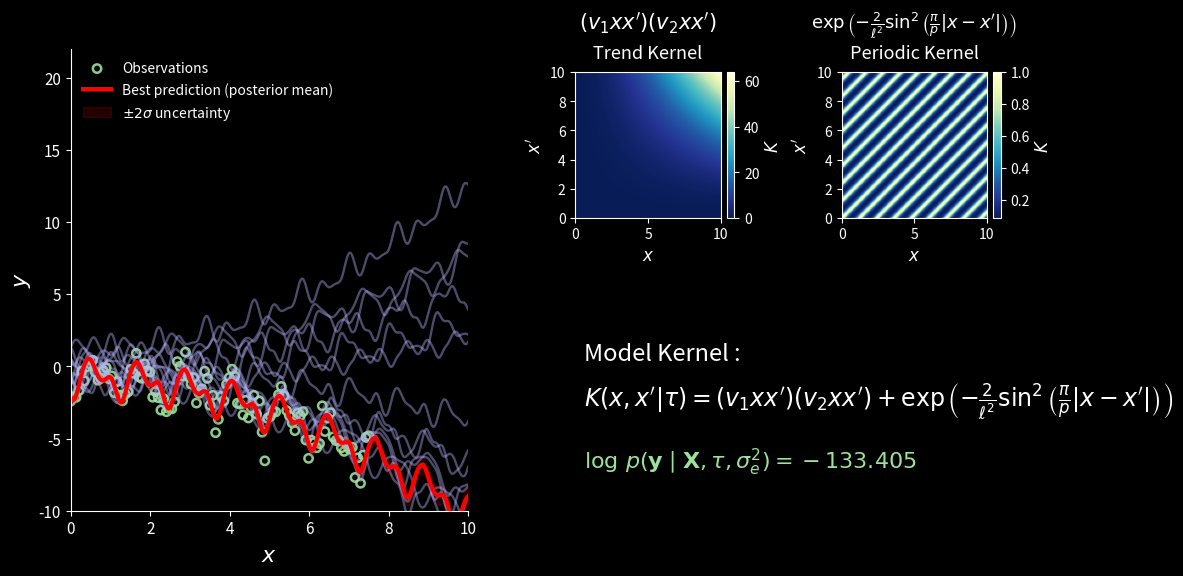

Here is the Python script that generated this plot:
import numpy as np
import matplotlib.pyplot as plt

plt.style.use("dark_background")


# =========================================================
# 1. Kernel definitions
# =========================================================
def trend_kernel(X1, X2, v1=0.08, v2=0.08):
    """
    Trend kernel:
    K_trend(x,x') = (v1*x*x') (v2*x*x')
                  = v1*v2*x^2*x'^2
    """
    X1 = np.asarray(X1).reshape(-1, 1)
    X2 = np.asarray(X2).reshape(1, -1)
    return (v1 * (X1 @ X2)) * (v2 * (X1 @ X2))


def periodic_kernel(X1, X2, ell=0.9, p=1.2):
    """
    Periodic kernel:
    K_per(x,x') = exp( -2/ell^2 * sin^2(pi/p * |x-x'| ) )
    """
    X1 = np.asarray(X1).reshape(-1, 1)
    X2 = np.asarray(X2).reshape(1, -1)
    diff = np.abs(X1 - X2)
    return np.exp(-2.0 * np.sin(np.pi * diff / p) ** 2 / ell**2)


def combined_kernel(X1, X2, v1=0.08, v2=0.08, ell=0.9, p=1.2):
    """
    Combined kernel:
    K = K_trend + K_periodic
    """
    return trend_kernel(X1, X2, v1=v1, v2=v2) + periodic_kernel(X1, X2, ell=ell, p=p)


# =========================================================
# 2. Sample functions from GP prior
# =========================================================
def sample_gp(X, kernel_func, n_samples=12, jitter=1e-8, seed=0, **kernel_params):
    """
    Sample multiple functions from GP prior:
        f ~ N(0, K)
    """
    np.random.seed(seed)
    K = kernel_func(X, X, **kernel_params)
    K = K + jitter * np.eye(len(X))
    mean = np.zeros(len(X))
    samples = np.random.multivariate_normal(mean, K, size=n_samples)
    return samples, K


# =========================================================
# 3. Generate noisy observations
# =========================================================
def generate_observations(X_dense, f_dense, X_obs, sigma_e=0.7, seed=123):
    """
    y = f(x) + noise
    """
    np.random.seed(seed)
    f_obs = np.interp(X_obs, X_dense, f_dense)
    y_obs = f_obs + np.random.normal(0, sigma_e, size=len(X_obs))
    return f_obs, y_obs


# =========================================================
# 4. GP posterior prediction
# =========================================================
def gp_predict(X_train, y_train, X_test, kernel_func, sigma_e=0.7, jitter=1e-8, **kernel_params):
    """
    GP posterior prediction

    Posterior mean:
        mu_* = K_s^T (K + sigma_e^2 I)^(-1) y

    Posterior covariance:
        cov_* = K_ss - K_s^T (K + sigma_e^2 I)^(-1) K_s
    """
    X_train = np.asarray(X_train)
    y_train = np.asarray(y_train)
    X_test = np.asarray(X_test)

    K = kernel_func(X_train, X_train, **kernel_params)
    K_s = kernel_func(X_train, X_test, **kernel_params)
    K_ss = kernel_func(X_test, X_test, **kernel_params)

    C = K + (sigma_e**2 + jitter) * np.eye(len(X_train))
    C_inv = np.linalg.inv(C)

    mu = K_s.T @ C_inv @ y_train
    cov = K_ss - K_s.T @ C_inv @ K_s

    # Avoid tiny negative numerical errors on diagonal
    std = np.sqrt(np.maximum(np.diag(cov), 0.0))

    return mu, std, cov


# =========================================================
# 5. Marginal likelihood
# =========================================================
def log_marginal_likelihood(X, y, kernel_func, sigma_e=0.7, jitter=1e-8, **kernel_params):
    """
    log p(y | X, tau, sigma_e^2)
    where:
        y ~ N(0, K + sigma_e^2 I)
    """
    X = np.asarray(X)
    y = np.asarray(y)

    K = kernel_func(X, X, **kernel_params)
    C = K + (sigma_e**2 + jitter) * np.eye(len(X))

    sign, logdet = np.linalg.slogdet(C)
    C_inv = np.linalg.inv(C)

    term1 = -0.5 * y.T @ C_inv @ y
    term2 = -0.5 * logdet
    term3 = -0.5 * len(X) * np.log(2 * np.pi)

    return term1 + term2 + term3


# =========================================================
# 6. Settings
# =========================================================
# Dense x grid for plotting and function sampling
x = np.linspace(0, 10, 350)

# Kernel hyperparameters
params = {
    "v1": 0.08,
    "v2": 0.08,
    "ell": 0.9,
    "p": 1.2
}

# Observation noise
sigma_e = 0.7

# Sample prior functions
samples, K_full = sample_gp(
    x,
    combined_kernel,
    n_samples=14,
    seed=10,
    **params
)

# Choose one sampled function as hidden true function
f_true = samples[3]

# Observation points
x_obs = np.linspace(0.0, 7.5, 110)

# Generate noisy observations
f_obs, y_obs = generate_observations(
    x,
    f_true,
    x_obs,
    sigma_e=sigma_e,
    seed=15
)

# GP posterior prediction
mu_pred, std_pred, cov_pred = gp_predict(
    x_obs,
    y_obs,
    x,
    combined_kernel,
    sigma_e=sigma_e,
    **params
)

# Heatmaps for right panel
x_heat = np.linspace(0, 10, 120)
K_trend = trend_kernel(x_heat, x_heat, v1=params["v1"], v2=params["v2"])
K_per = periodic_kernel(x_heat, x_heat, ell=params["ell"], p=params["p"])

# Marginal likelihood
log_ml = log_marginal_likelihood(
    x_obs,
    y_obs,
    combined_kernel,
    sigma_e=sigma_e,
    **params
)

print("log marginal likelihood =", log_ml)


# =========================================================
# 7. Plot
# =========================================================
fig = plt.figure(figsize=(12, 6))
gs = fig.add_gridspec(
    2, 3,
    width_ratios=[2.5, 1, 1],
    height_ratios=[1, 1],
    wspace=0.45,
    hspace=0.40
)

# ---------------------------------------------------------
# Left panel: prior samples + data + best prediction
# ---------------------------------------------------------
ax_left = fig.add_subplot(gs[:, 0])

# Prior samples (purple)
for s in samples:
    ax_left.plot(x, s, color="#b7b4ff", alpha=0.42, lw=1.7)

# Observations (green circles)
ax_left.scatter(
    x_obs,
    y_obs,
    s=36,
    facecolors='none',
    edgecolors='#9be29b',
    linewidths=1.8,
    alpha=0.9,
    label="Observations"
)

# Best prediction = posterior mean (red)
ax_left.plot(
    x,
    mu_pred,
    color="red",
    lw=3.0,
    label="Best prediction (posterior mean)"
)

# Uncertainty band
ax_left.fill_between(
    x,
    mu_pred - 2.0 * std_pred,
    mu_pred + 2.0 * std_pred,
    color="red",
    alpha=0.15,
    label=r"$\pm 2\sigma$ uncertainty"
)

ax_left.set_xlim(0, 10)
ax_left.set_ylim(-10, 22)
ax_left.set_xlabel(r"$x$", fontsize=16)
ax_left.set_ylabel(r"$y$", fontsize=16)
ax_left.tick_params(labelsize=11)
ax_left.legend(loc="upper left", fontsize=10, frameon=False)

for spine in ["top", "right"]:
    ax_left.spines[spine].set_visible(False)

# ---------------------------------------------------------
# Top-right: trend kernel heatmap
# ---------------------------------------------------------
ax_k1 = fig.add_subplot(gs[0, 1])
im1 = ax_k1.imshow(
    K_trend,
    origin="lower",
    extent=[0, 10, 0, 10],
    cmap="YlGnBu_r",
    aspect="equal"
)
ax_k1.set_title("Trend Kernel", fontsize=13, pad=10)
ax_k1.set_xlabel(r"$x$", fontsize=12)
ax_k1.set_ylabel(r"$x'$", fontsize=12)
ax_k1.text(
    0.5, 1.3,
    r"$(v_1xx')(v_2xx')$",
    transform=ax_k1.transAxes,
    fontsize=15,
    ha="center"
)
cbar1 = fig.colorbar(im1, ax=ax_k1, fraction=0.046, pad=0.04)
cbar1.set_label(r"$K$", fontsize=12)

# ---------------------------------------------------------
# Top-right: periodic kernel heatmap
# ---------------------------------------------------------
ax_k2 = fig.add_subplot(gs[0, 2])
im2 = ax_k2.imshow(
    K_per,
    origin="lower",
    extent=[0, 10, 0, 10],
    cmap="YlGnBu_r",
    aspect="equal"
)
ax_k2.set_title("Periodic Kernel", fontsize=13, pad=10)
ax_k2.set_xlabel(r"$x$", fontsize=12)
ax_k2.set_ylabel(r"$x'$", fontsize=12)
ax_k2.text(
    0.5, 1.3,
    r"$\exp\left(-\frac{2}{\ell^2}\sin^2\left(\frac{\pi}{p}|x-x'|\right)\right)$",
    transform=ax_k2.transAxes,
    fontsize=13,
    ha="center"
)
cbar2 = fig.colorbar(im2, ax=ax_k2, fraction=0.046, pad=0.04)
cbar2.set_label(r"$K$", fontsize=12)

# ---------------------------------------------------------
# Bottom-right: formula + marginal likelihood
# ---------------------------------------------------------
ax_text = fig.add_subplot(gs[1, 1:])
ax_text.axis("off")

ax_text.text(0.02, 0.78, "Model Kernel :", fontsize=17)
ax_text.text(
    0.02, 0.55,
    r"$K(x,x'|\tau) = (v_1xx')(v_2xx') + \exp\left(-\frac{2}{\ell^2}\sin^2\left(\frac{\pi}{p}|x-x'|\right)\right)$",
    fontsize=17
)

ax_text.text(
    0.02, 0.22,
    rf"$\log\,p(\mathbf{{y}}\mid \mathbf{{X}},\tau,\sigma_e^2) = {log_ml:.3f}$",
    fontsize=16,
    color="#9be29b"
)

plt.show()
